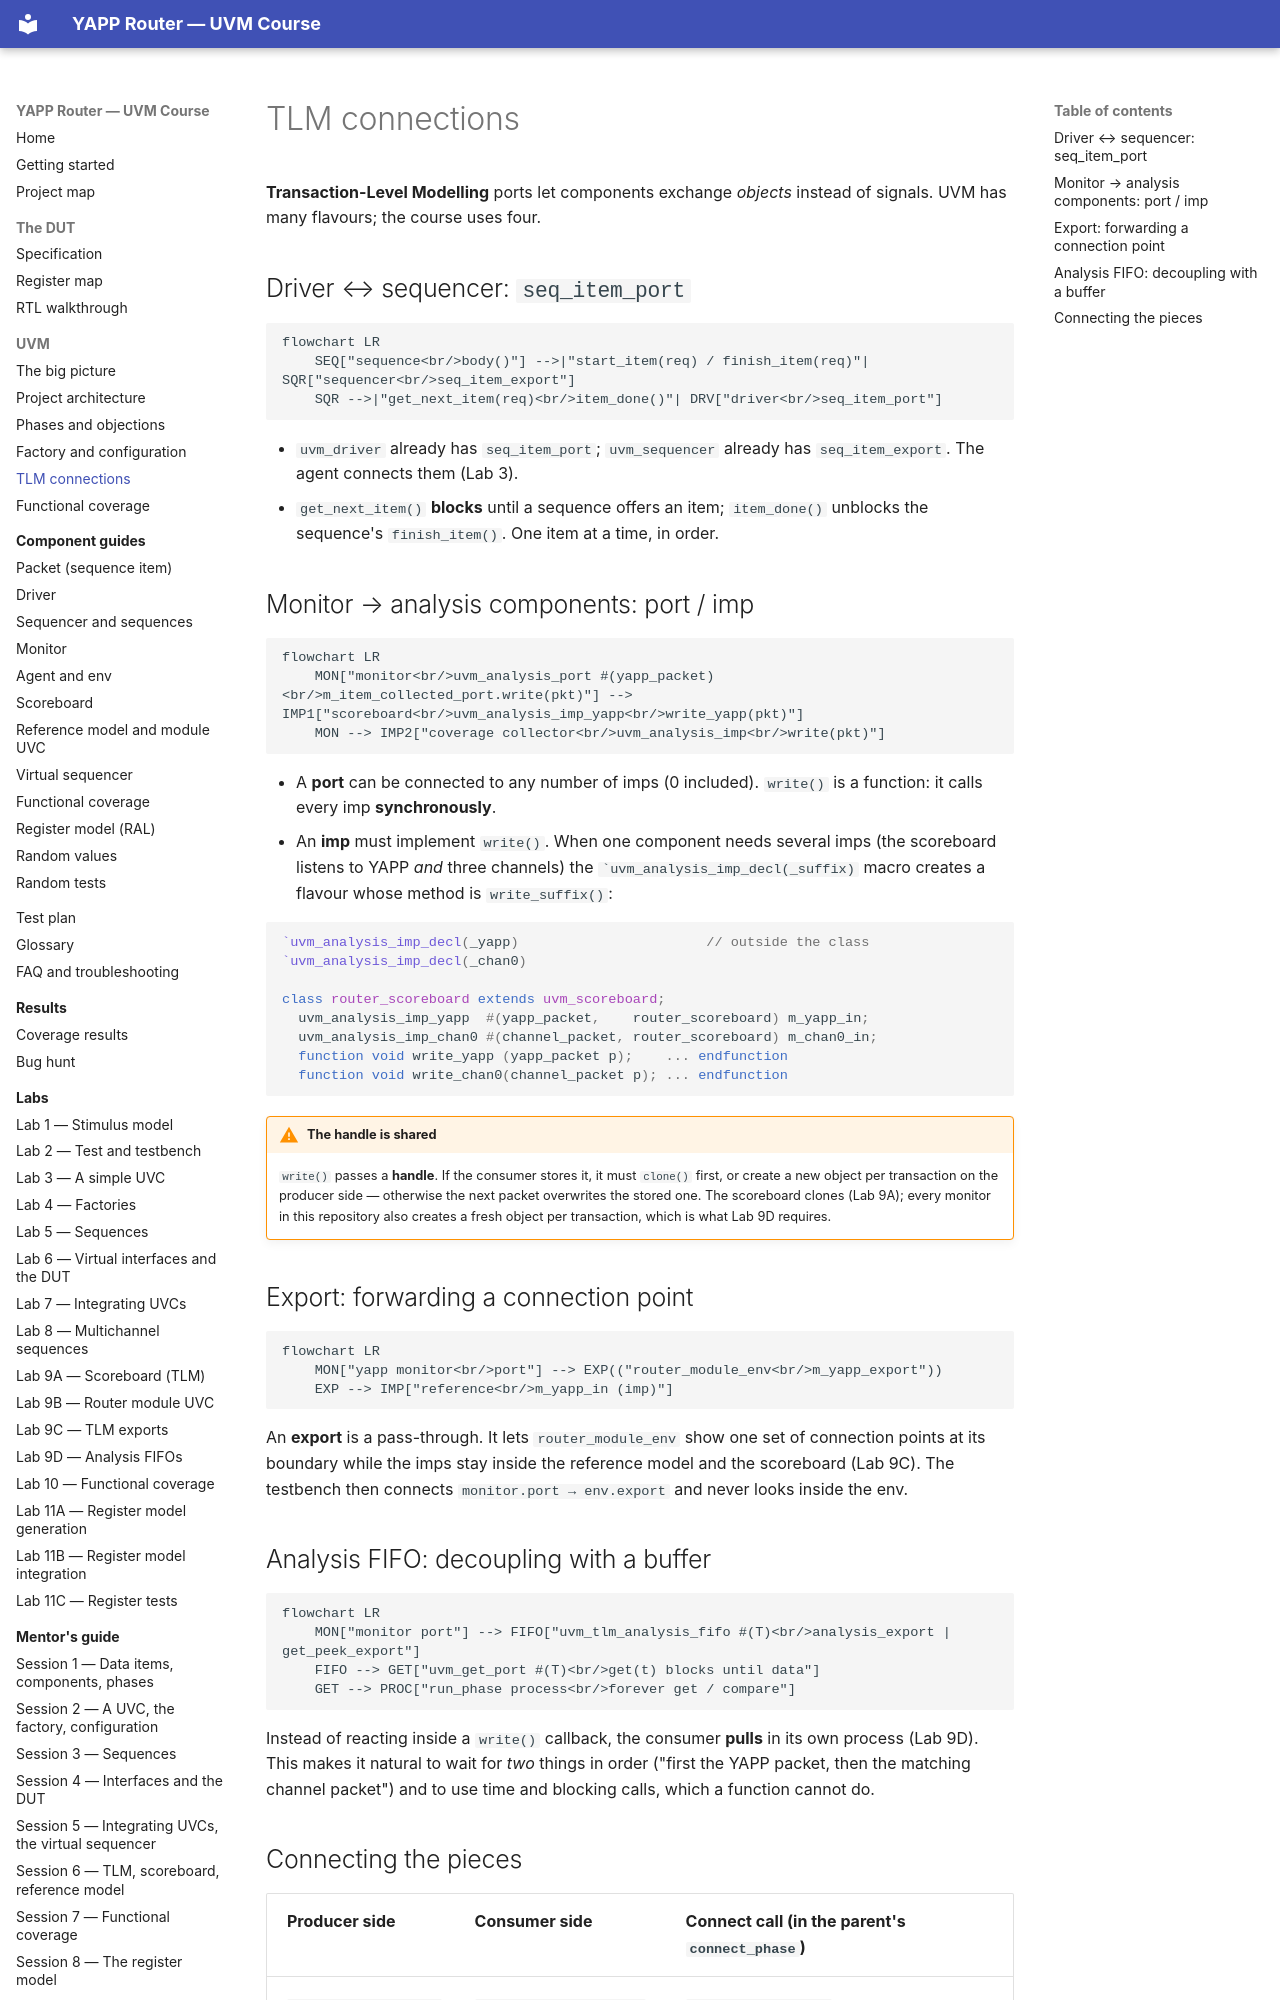

repository: tamirgabgab/Qcom-Mentoring · page: uvm/tlm/index.html · generator: mkdocs

# TLM connections

**Transaction-Level Modelling** ports let components exchange *objects*
instead of signals. UVM has many flavours; the course uses four.

## Driver ↔ sequencer: `seq_item_port`

```mermaid
flowchart LR
    SEQ["sequence<br/>body()"] -->|"start_item(req) / finish_item(req)"| SQR["sequencer<br/>seq_item_export"]
    SQR -->|"get_next_item(req)<br/>item_done()"| DRV["driver<br/>seq_item_port"]
```

* `uvm_driver` already has `seq_item_port`; `uvm_sequencer` already has
  `seq_item_export`. The agent connects them (Lab 3).
* `get_next_item()` **blocks** until a sequence offers an item;
  `item_done()` unblocks the sequence's `finish_item()`. One item at a time,
  in order.

## Monitor → analysis components: port / imp

```mermaid
flowchart LR
    MON["monitor<br/>uvm_analysis_port #(yapp_packet)<br/>m_item_collected_port.write(pkt)"] --> IMP1["scoreboard<br/>uvm_analysis_imp_yapp<br/>write_yapp(pkt)"]
    MON --> IMP2["coverage collector<br/>uvm_analysis_imp<br/>write(pkt)"]
```

* A **port** can be connected to any number of imps (0 included).
  `write()` is a function: it calls every imp **synchronously**.
* An **imp** must implement `write()`. When one component needs several imps
  (the scoreboard listens to YAPP *and* three channels) the
  `` `uvm_analysis_imp_decl(_suffix) `` macro creates a flavour whose method is
  `write_suffix()`:

```systemverilog
`uvm_analysis_imp_decl(_yapp)                       // outside the class
`uvm_analysis_imp_decl(_chan0)

class router_scoreboard extends uvm_scoreboard;
  uvm_analysis_imp_yapp  #(yapp_packet,    router_scoreboard) m_yapp_in;
  uvm_analysis_imp_chan0 #(channel_packet, router_scoreboard) m_chan0_in;
  function void write_yapp (yapp_packet p);    ... endfunction
  function void write_chan0(channel_packet p); ... endfunction
```

!!! warning "The handle is shared"
    `write()` passes a **handle**. If the consumer stores it, it must
    `clone()` first, or create a new object per transaction on the producer
    side — otherwise the next packet overwrites the stored one.
    The scoreboard clones (Lab 9A); every monitor in this repository also
    creates a fresh object per transaction, which is what Lab 9D requires.

## Export: forwarding a connection point

```mermaid
flowchart LR
    MON["yapp monitor<br/>port"] --> EXP(("router_module_env<br/>m_yapp_export"))
    EXP --> IMP["reference<br/>m_yapp_in (imp)"]
```

An **export** is a pass-through. It lets `router_module_env` show one set of
connection points at its boundary while the imps stay inside the reference
model and the scoreboard (Lab 9C). The testbench then connects
`monitor.port → env.export` and never looks inside the env.
